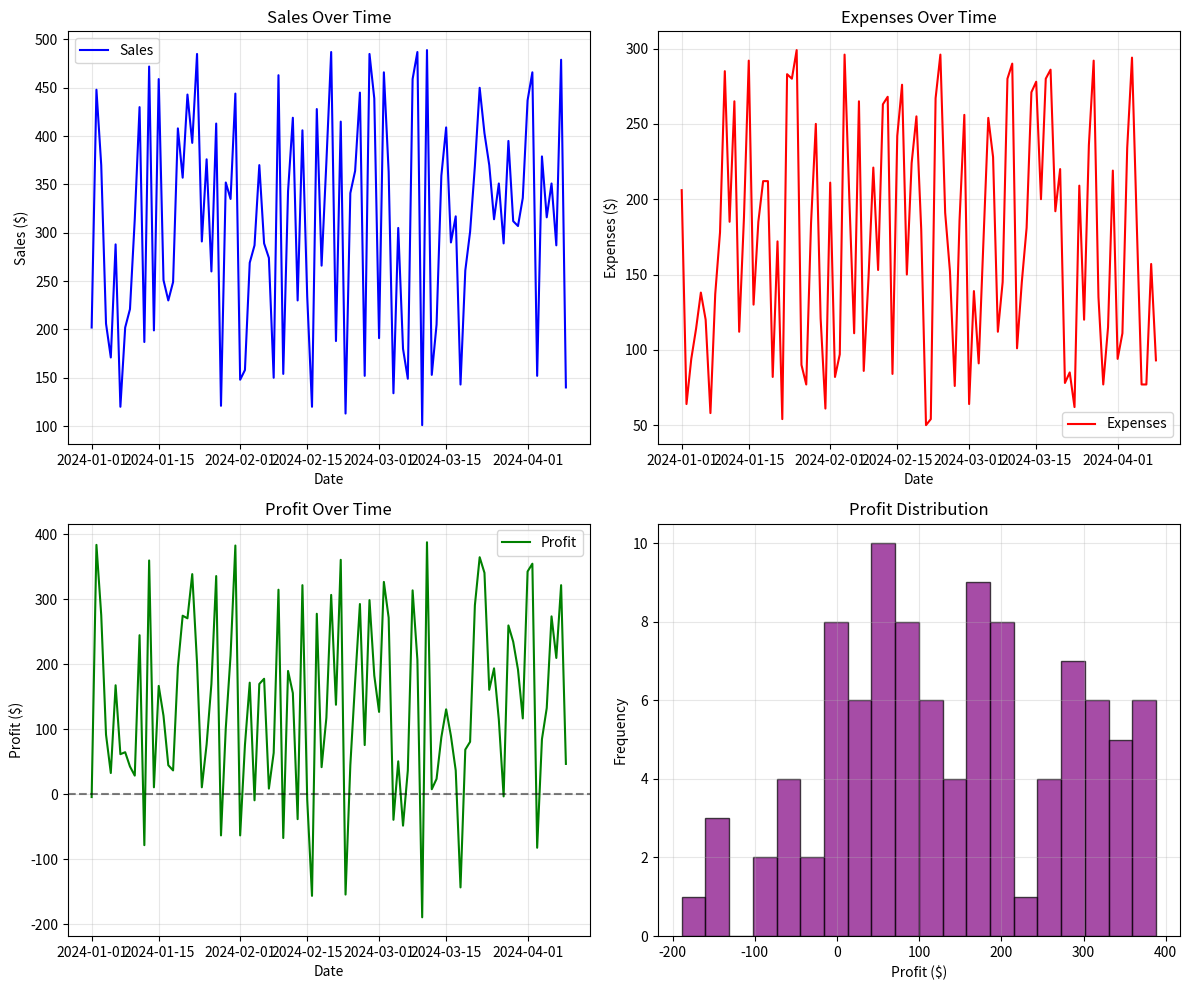

Generate this figure with matplotlib:
"""
Simple Data Analysis with Pandas and Matplotlib
This script demonstrates basic data manipulation and visualization.
"""

import pandas as pd
import matplotlib.pyplot as plt
import numpy as np

def create_sample_data():
    """Create a sample dataset for analysis"""
    np.random.seed(42)
    dates = pd.date_range('2024-01-01', periods=100)
    data = {
        'date': dates,
        'sales': np.random.randint(100, 500, size=100),
        'expenses': np.random.randint(50, 300, size=100),
        'profit': None
    }
    df = pd.DataFrame(data)
    df['profit'] = df['sales'] - df['expenses']
    return df

def analyze_data(df):
    """Perform basic data analysis"""
    print("=" * 50)
    print("Data Analysis Summary")
    print("=" * 50)
    print(f"\nDataset shape: {df.shape}")
    print(f"\nFirst 5 rows:")
    print(df.head())
    print(f"\nBasic statistics:")
    print(df.describe())
    print(f"\nTotal profit: ${df['profit'].sum():.2f}")
    print(f"Average daily profit: ${df['profit'].mean():.2f}")
    print(f"Best day profit: ${df['profit'].max():.2f}")
    print(f"Worst day profit: ${df['profit'].min():.2f}")

def visualize_data(df):
    """Create visualizations of the data"""
    fig, axes = plt.subplots(2, 2, figsize=(12, 10))
    
    # Plot 1: Sales over time
    axes[0, 0].plot(df['date'], df['sales'], color='blue', label='Sales')
    axes[0, 0].set_title('Sales Over Time')
    axes[0, 0].set_xlabel('Date')
    axes[0, 0].set_ylabel('Sales ($)')
    axes[0, 0].legend()
    axes[0, 0].grid(True, alpha=0.3)
    
    # Plot 2: Expenses over time
    axes[0, 1].plot(df['date'], df['expenses'], color='red', label='Expenses')
    axes[0, 1].set_title('Expenses Over Time')
    axes[0, 1].set_xlabel('Date')
    axes[0, 1].set_ylabel('Expenses ($)')
    axes[0, 1].legend()
    axes[0, 1].grid(True, alpha=0.3)
    
    # Plot 3: Profit over time
    axes[1, 0].plot(df['date'], df['profit'], color='green', label='Profit')
    axes[1, 0].axhline(y=0, color='black', linestyle='--', alpha=0.5)
    axes[1, 0].set_title('Profit Over Time')
    axes[1, 0].set_xlabel('Date')
    axes[1, 0].set_ylabel('Profit ($)')
    axes[1, 0].legend()
    axes[1, 0].grid(True, alpha=0.3)
    
    # Plot 4: Histogram of profit distribution
    axes[1, 1].hist(df['profit'], bins=20, color='purple', alpha=0.7, edgecolor='black')
    axes[1, 1].set_title('Profit Distribution')
    axes[1, 1].set_xlabel('Profit ($)')
    axes[1, 1].set_ylabel('Frequency')
    axes[1, 1].grid(True, alpha=0.3)
    
    plt.tight_layout()
    plt.savefig('data_analysis_results.png', dpi=300, bbox_inches='tight')
    print(f"\nVisualization saved as 'data_analysis_results.png'")
    plt.show()

def main():
    """Main function to run the analysis"""
    print("Starting Data Analysis with Pandas and Matplotlib...\n")
    
    # Create sample data
    df = create_sample_data()
    
    # Analyze the data
    analyze_data(df)
    
    # Visualize the data
    visualize_data(df)
    
    print("\nAnalysis complete!")

if __name__ == "__main__":
    main()
